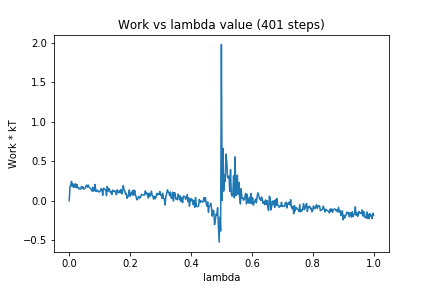

Source data for this figure (header and first rows):
0, 0.0
1, 0.1787
2, 0.1937
3, 0.2447
4, 0.1786
5, 0.2128
6, 0.1677
7, 0.1743
8, 0.2137
9, 0.1654
10, 0.2061
11, 0.1749
12, 0.151
13, 0.1591
14, 0.147
15, 0.1473
16, 0.1786
17, 0.1604
18, 0.1762
19, 0.1463
20, 0.1498
21, 0.1607
22, 0.1844
23, 0.1971
24, 0.1717
25, 0.1978
26, 0.17
27, 0.1644
28, 0.15
29, 0.1389
30, 0.1195
31, 0.1704
32, 0.1211
33, 0.1249
34, 0.2055
35, 0.1162
36, 0.1181
37, 0.1343
38, 0.1244
39, 0.1097
40, 0.1139
41, 0.1234
42, 0.1533
43, 0.1373
44, 0.06737
45, 0.1571
46, 0.1544
47, 0.1378
48, 0.1345
49, 0.06521
50, 0.1793
51, 0.1186
52, 0.1543
53, 0.1416
54, 0.1042
55, 0.1121
56, 0.07744
57, 0.1325
58, 0.13
59, 0.1151
60, 0.1217
... 340 more rows
